The GitHub repository iz0301/AFRL-Capstone-2020 contains a labelled image folder "defect_type" with 3 categories: eraser mark defect, none, pencil mark defect. Examples follow, each with its label.

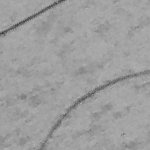
Label: pencil mark defect

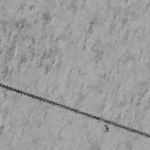
Label: eraser mark defect

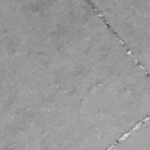
Label: none

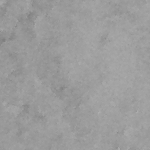
Label: none

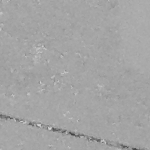
Label: eraser mark defect

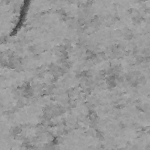
Label: pencil mark defect
